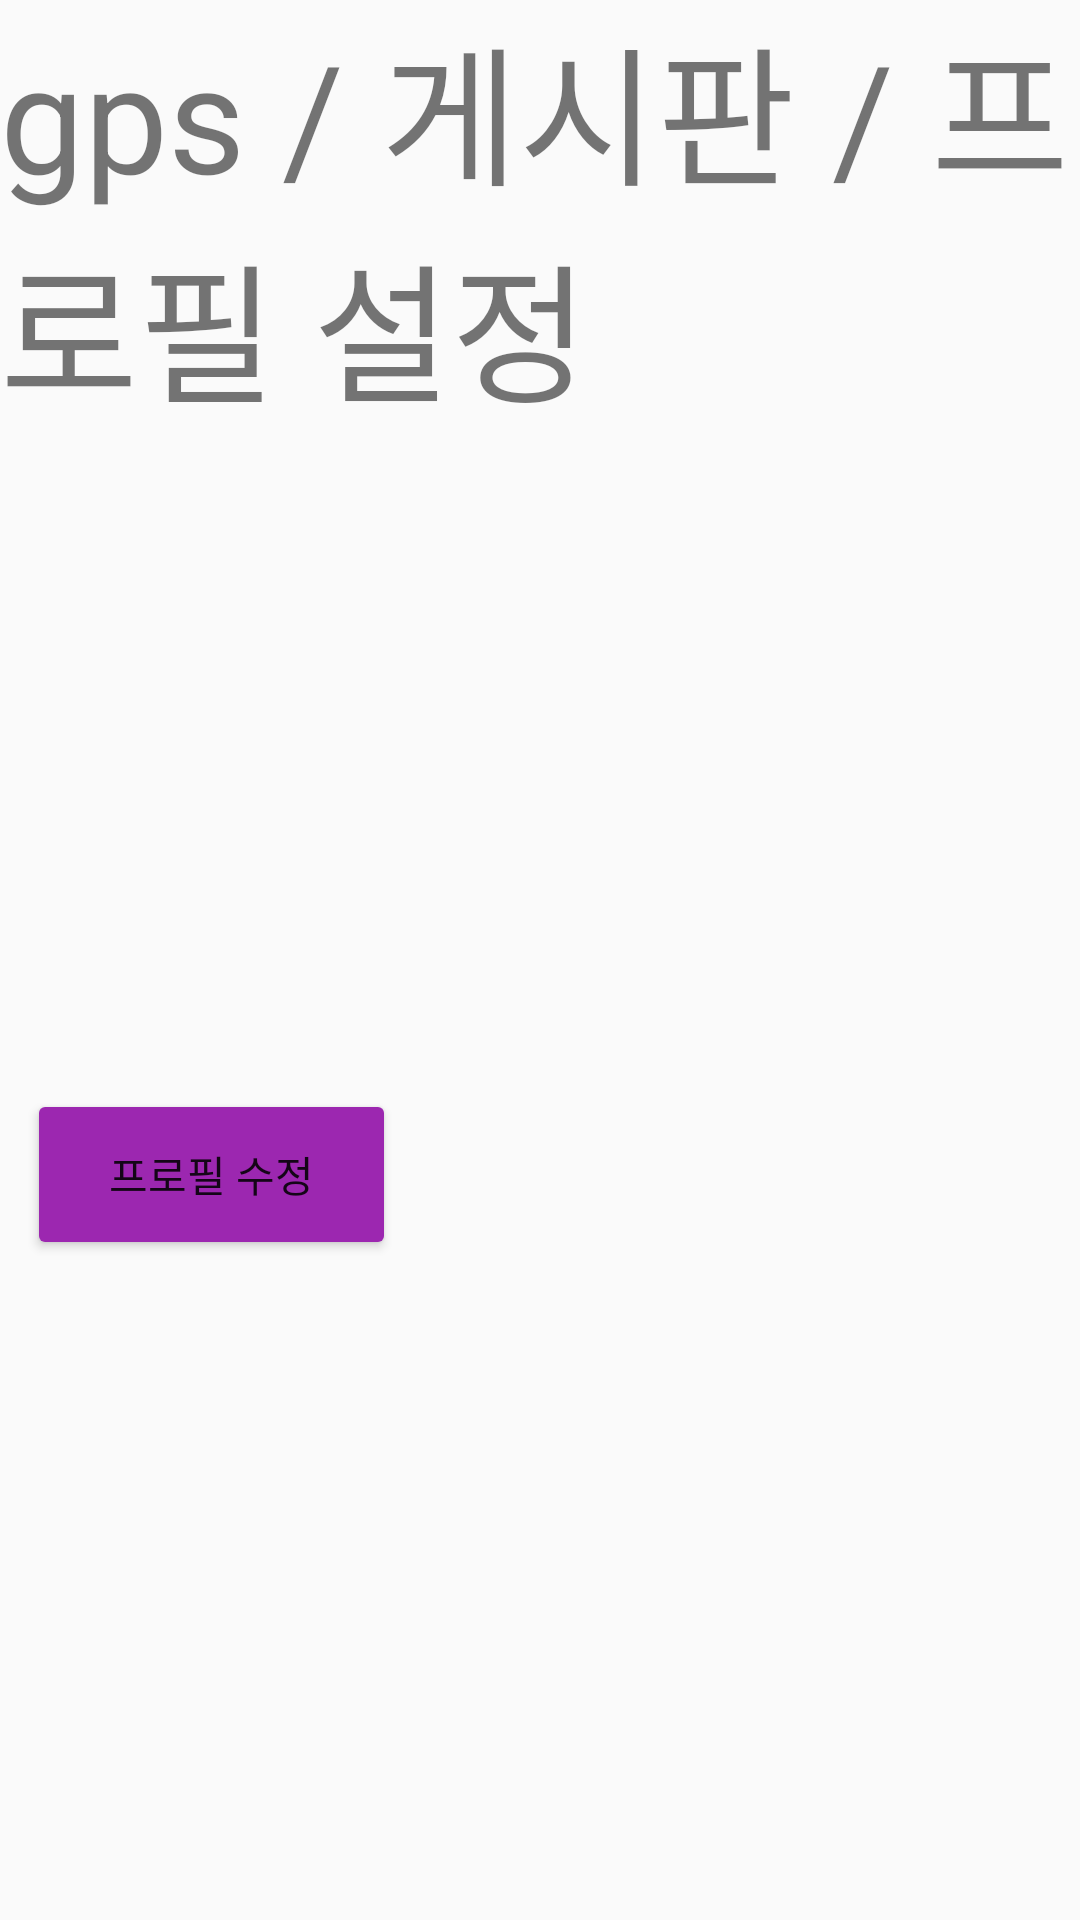

Write the Android layout XML for this screen, with the resource values it uses.
<!-- AndroidManifest.xml: application theme Theme.OpenSource -->
<!-- res/layout/activity_sample.xml -->
<?xml version="1.0" encoding="utf-8"?>
<androidx.constraintlayout.widget.ConstraintLayout xmlns:android="http://schemas.android.com/apk/res/android"
    xmlns:app="http://schemas.android.com/apk/res-auto"
    xmlns:tools="http://schemas.android.com/tools"
    android:layout_width="match_parent"
    android:layout_height="match_parent"
    tools:context=".Sample">

    <TextView
        android:id="@+id/textView2"
        android:layout_width="0dp"
        android:layout_height="0dp"
        android:text="gps / 게시판 / 프로필 설정"
        android:textSize="50dp"
        app:layout_constraintBottom_toBottomOf="parent"
        app:layout_constraintEnd_toEndOf="parent"
        app:layout_constraintHorizontal_bias="1.0"
        app:layout_constraintStart_toStartOf="parent"
        app:layout_constraintTop_toTopOf="parent"
        app:layout_constraintVertical_bias="1.0">

    </TextView>

    <Button
        android:id="@+id/gg"
        android:layout_width="123dp"
        android:layout_height="57dp"
        android:layout_marginEnd="228dp"
        android:layout_marginBottom="220dp"
        android:backgroundTint="#9C27B0"
        android:text="@string/gg"
        app:layout_constraintBottom_toBottomOf="parent"
        app:layout_constraintEnd_toEndOf="parent" />

</androidx.constraintlayout.widget.ConstraintLayout>
<!-- resources referenced by this layout -->
<resources>
  <string name="gg">프로필 수정</string>
  <style name="Theme.OpenSource" parent="Theme.AppCompat.DayNight.DarkActionBar">
          
          <item name="colorPrimary">#38B6FF</item>
          <item name="colorPrimaryVariant">@color/purple_700</item>
          <item name="colorOnPrimary">@color/white</item>
          
          <item name="colorSecondary">@color/teal_200</item>
          <item name="colorSecondaryVariant">@color/teal_700</item>
          <item name="colorOnSecondary">@color/black</item>
          
          <item name="android:statusBarColor" tools:targetApi="l">?attr/colorPrimaryVariant</item>
          
      </style>
  <!-- not gathered from this repository: default colours our renderer supplied (Android Studio template values) -->
  <color name="purple_700">#FF3700B3</color>
  <color name="teal_200">#FF03DAC5</color>
  <color name="teal_700">#FF018786</color>
  <color name="black">#FF000000</color>
  <color name="white">#FFFFFFFF</color>
</resources>
